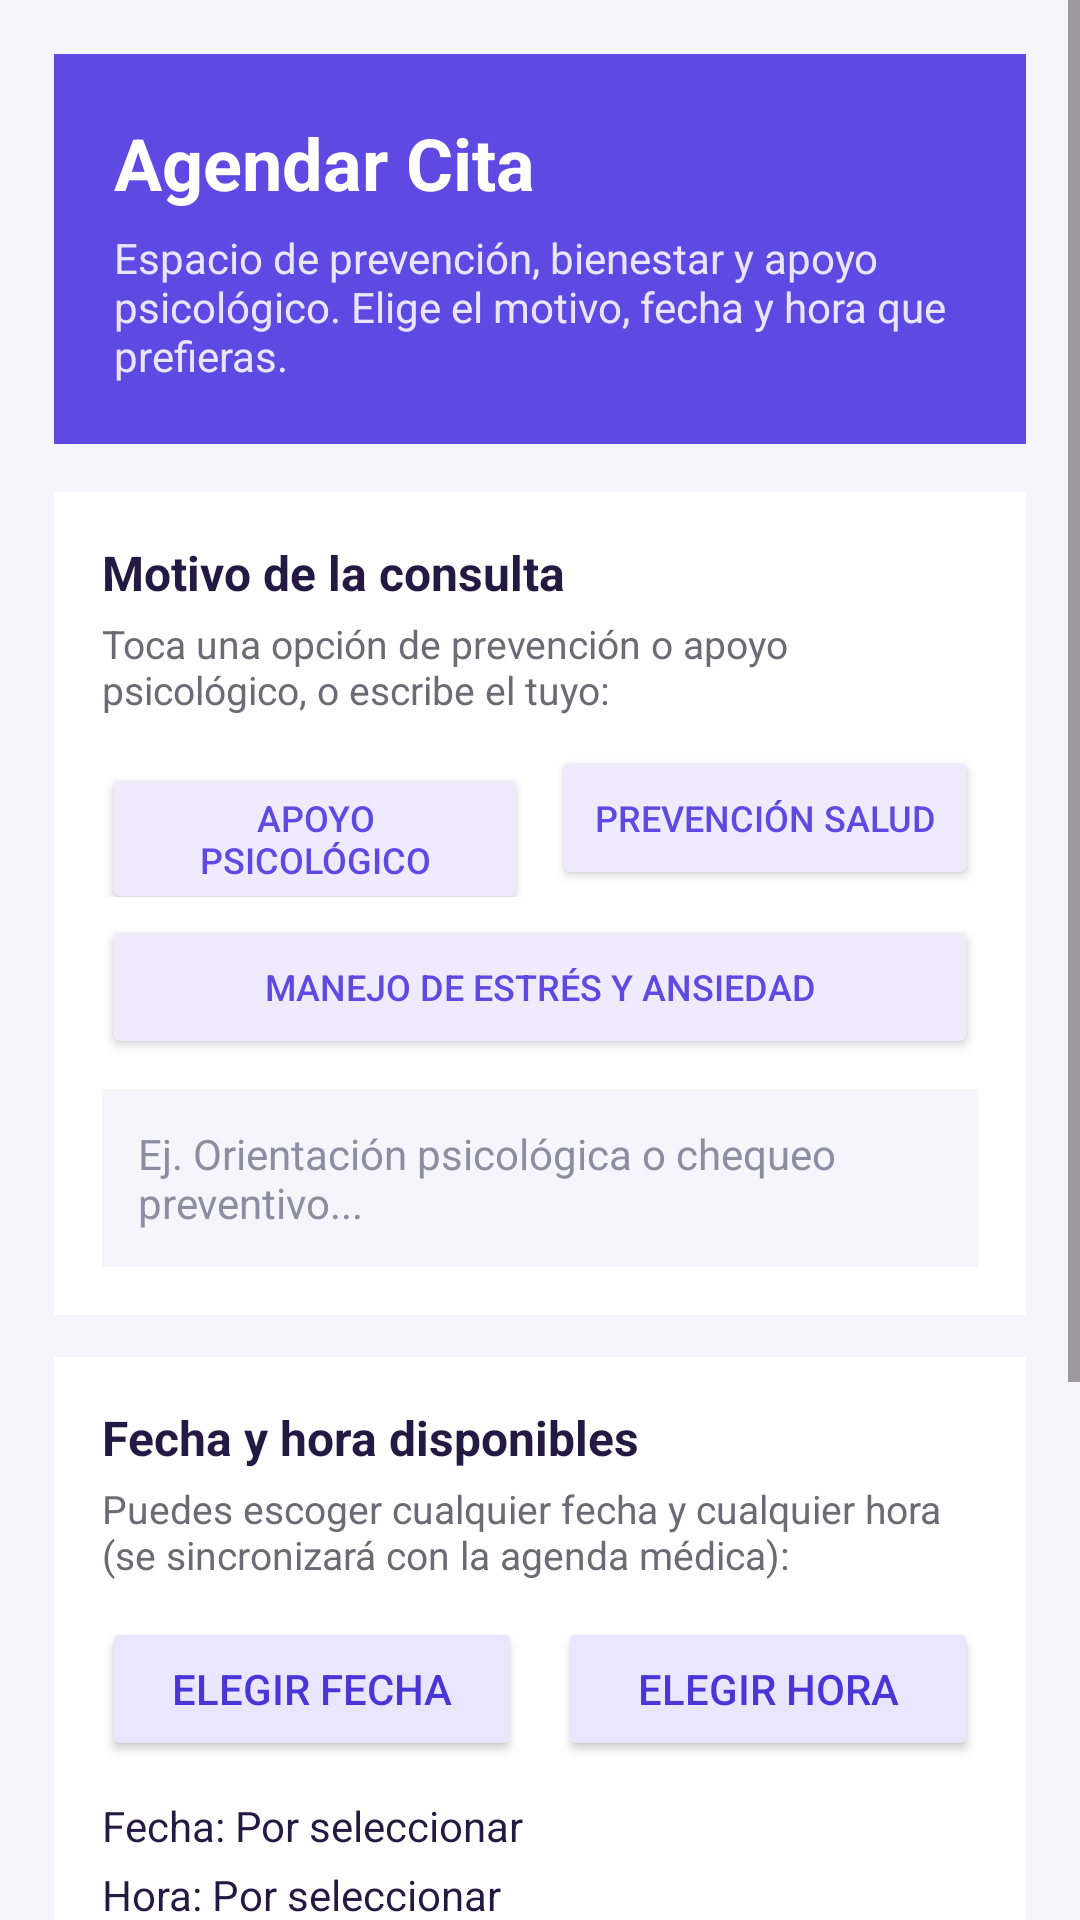

The Android layout XML behind this screen, and the referenced resources:
<!-- AndroidManifest.xml: application theme Theme.Material3.DayNight.NoActionBar -->
<!-- res/layout/activity_citas.xml -->
<?xml version="1.0" encoding="utf-8"?>
<ScrollView xmlns:android="http://schemas.android.com/apk/res/android"
    android:id="@+id/main"
    android:layout_width="match_parent"
    android:layout_height="match_parent"
    android:background="#F7F5FC"
    android:fillViewport="true">

    <LinearLayout
        android:layout_width="match_parent"
        android:layout_height="wrap_content"
        android:orientation="vertical"
        android:padding="18dp">

        
        <LinearLayout
            android:layout_width="match_parent"
            android:layout_height="wrap_content"
            android:background="#5E4AE3"
            android:orientation="vertical"
            android:padding="20dp">

            <TextView
                android:id="@+id/tvTituloCitas"
                android:layout_width="wrap_content"
                android:layout_height="wrap_content"
                android:text="Agendar Cita"
                android:textColor="#FFFFFF"
                android:textSize="24sp"
                android:textStyle="bold" />

            <TextView
                android:layout_width="match_parent"
                android:layout_height="wrap_content"
                android:layout_marginTop="6dp"
                android:text="Espacio de prevención, bienestar y apoyo psicológico. Elige el motivo, fecha y hora que prefieras."
                android:textColor="#EAE5FF"
                android:textSize="14sp" />
        </LinearLayout>

        
        <LinearLayout
            android:layout_width="match_parent"
            android:layout_height="wrap_content"
            android:layout_marginTop="16dp"
            android:background="#FFFFFF"
            android:orientation="vertical"
            android:padding="16dp">

            <TextView
                android:layout_width="wrap_content"
                android:layout_height="wrap_content"
                android:text="Motivo de la consulta"
                android:textColor="#231942"
                android:textSize="16sp"
                android:textStyle="bold" />

            
            <TextView
                android:layout_width="match_parent"
                android:layout_height="wrap_content"
                android:layout_marginTop="4dp"
                android:text="Toca una opción de prevención o apoyo psicológico, o escribe el tuyo:"
                android:textColor="#6C6A75"
                android:textSize="13sp" />

            <LinearLayout
                android:layout_width="match_parent"
                android:layout_height="wrap_content"
                android:layout_marginTop="10dp"
                android:orientation="horizontal">

                <Button
                    android:id="@+id/btnMotivoPsico"
                    android:layout_width="0dp"
                    android:layout_height="wrap_content"
                    android:layout_marginEnd="4dp"
                    android:layout_weight="1"
                    android:backgroundTint="#EFEAFE"
                    android:minHeight="48dp"
                    android:text="Apoyo psicológico"
                    android:textColor="#5E4AE3"
                    android:textSize="12sp" />

                <Button
                    android:id="@+id/btnMotivoPrev"
                    android:layout_width="0dp"
                    android:layout_height="wrap_content"
                    android:layout_marginStart="4dp"
                    android:layout_weight="1"
                    android:backgroundTint="#EFEAFE"
                    android:minHeight="48dp"
                    android:text="Prevención salud"
                    android:textColor="#5E4AE3"
                    android:textSize="12sp" />
            </LinearLayout>

            <Button
                android:id="@+id/btnMotivoEstres"
                android:layout_width="match_parent"
                android:layout_height="wrap_content"
                android:layout_marginTop="6dp"
                android:backgroundTint="#EFEAFE"
                android:minHeight="48dp"
                android:text="Manejo de estrés y ansiedad"
                android:textColor="#5E4AE3"
                android:textSize="12sp" />

            <EditText
                android:id="@+id/etMotivoCita"
                android:layout_width="match_parent"
                android:layout_height="wrap_content"
                android:layout_marginTop="10dp"
                android:background="#F7F5FC"
                android:gravity="top|start"
                android:hint="Ej. Orientación psicológica o chequeo preventivo..."
                android:importantForAutofill="no"
                android:inputType="textCapSentences|textMultiLine"
                android:minLines="2"
                android:padding="12dp"
                android:textColor="#231942"
                android:textColorHint="#8E8CA0"
                android:textSize="14sp" />
        </LinearLayout>

        
        <LinearLayout
            android:layout_width="match_parent"
            android:layout_height="wrap_content"
            android:layout_marginTop="14dp"
            android:background="#FFFFFF"
            android:orientation="vertical"
            android:padding="16dp">

            <TextView
                android:layout_width="wrap_content"
                android:layout_height="wrap_content"
                android:text="Fecha y hora disponibles"
                android:textColor="#231942"
                android:textSize="16sp"
                android:textStyle="bold" />

            <TextView
                android:layout_width="match_parent"
                android:layout_height="wrap_content"
                android:layout_marginTop="4dp"
                android:text="Puedes escoger cualquier fecha y cualquier hora (se sincronizará con la agenda médica):"
                android:textColor="#6C6A75"
                android:textSize="13sp" />

            <LinearLayout
                android:layout_width="match_parent"
                android:layout_height="wrap_content"
                android:layout_marginTop="12dp"
                android:orientation="horizontal">

                <Button
                    android:id="@+id/btnElegirFecha"
                    android:layout_width="0dp"
                    android:layout_height="wrap_content"
                    android:layout_marginEnd="6dp"
                    android:layout_weight="1"
                    android:backgroundTint="#EAE6FF"
                    android:minHeight="48dp"
                    android:text="Elegir fecha"
                    android:textColor="#4A35D6" />

                <Button
                    android:id="@+id/btnElegirHora"
                    android:layout_width="0dp"
                    android:layout_height="wrap_content"
                    android:layout_marginStart="6dp"
                    android:layout_weight="1"
                    android:backgroundTint="#EAE6FF"
                    android:minHeight="48dp"
                    android:text="Elegir hora"
                    android:textColor="#4A35D6" />
            </LinearLayout>

            <TextView
                android:id="@+id/tvFechaSeleccionada"
                android:layout_width="wrap_content"
                android:layout_height="wrap_content"
                android:layout_marginTop="12dp"
                android:text="Fecha: Por seleccionar"
                android:textColor="#231942"
                android:textSize="14sp" />

            <TextView
                android:id="@+id/tvHoraSeleccionada"
                android:layout_width="wrap_content"
                android:layout_height="wrap_content"
                android:layout_marginTop="4dp"
                android:text="Hora: Por seleccionar"
                android:textColor="#231942"
                android:textSize="14sp" />
        </LinearLayout>

        
        <Button
            android:id="@+id/btnSepararCita"
            android:layout_width="match_parent"
            android:layout_height="wrap_content"
            android:layout_marginTop="18dp"
            android:backgroundTint="#5E4AE3"
            android:minHeight="52dp"
            android:padding="14dp"
            android:text="Separar cita"
            android:textColor="#FFFFFF"
            android:textSize="16sp"
            android:textStyle="bold" />

        
        <LinearLayout
            android:id="@+id/layoutConfirmacion"
            android:layout_width="match_parent"
            android:layout_height="wrap_content"
            android:layout_marginTop="16dp"
            android:layout_marginBottom="16dp"
            android:background="#FFFFFF"
            android:orientation="vertical"
            android:padding="16dp">

            <TextView
                android:layout_width="wrap_content"
                android:layout_height="wrap_content"
                android:text="Confirmación de la cita"
                android:textColor="#5E4AE3"
                android:textSize="15sp"
                android:textStyle="bold" />

            <TextView
                android:id="@+id/tvConfirmacionCita"
                android:layout_width="match_parent"
                android:layout_height="wrap_content"
                android:layout_marginTop="8dp"
                android:text="Completa el motivo, selecciona fecha y hora, y pulsa «Separar cita» para ver los detalles de tu clínica y confirmación."
                android:textColor="#4A4855"
                android:textSize="14sp" />
        </LinearLayout>

    </LinearLayout>
</ScrollView>
<!-- resources referenced by this layout -->
<resources>

</resources>
